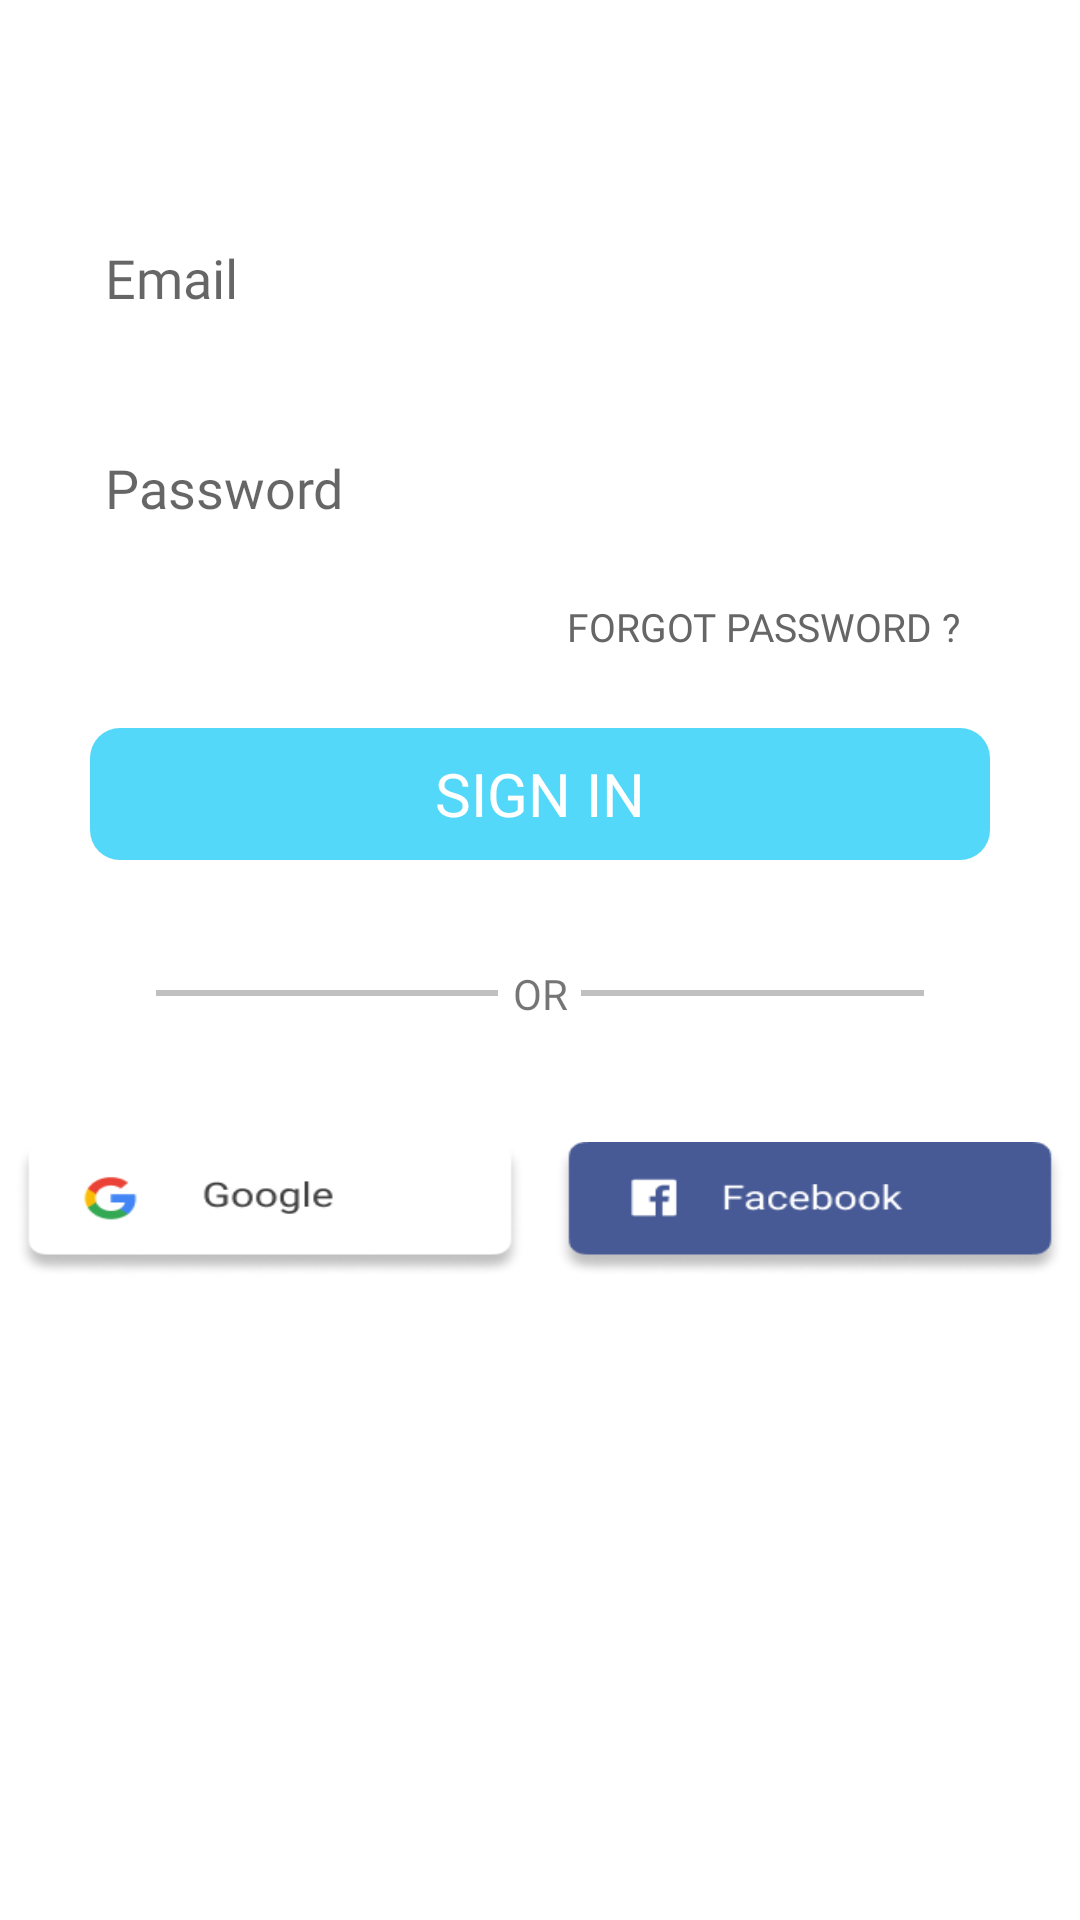

Reconstruct the res/layout file that produces this screen, plus the resources it refers to.
<!-- AndroidManifest.xml: application theme Theme.MyThemme -->
<!-- res/layout/fragment_login.xml -->
<?xml version="1.0" encoding="utf-8"?>
<LinearLayout
    xmlns:android="http://schemas.android.com/apk/res/android"
    xmlns:app="http://schemas.android.com/apk/res-auto"
    xmlns:tools="http://schemas.android.com/tools"
    android:layout_width="match_parent"
    android:orientation="vertical"
    android:layout_height="match_parent">

    <ScrollView
        android:layout_width="match_parent"
        android:layout_height="match_parent">
        <LinearLayout
            android:layout_width="match_parent"
            android:orientation="vertical"
            android:layout_height="match_parent">

            <ImageView
                android:layout_width="wrap_content"
                android:layout_height="wrap_content"
                android:layout_gravity="center"
                android:layout_marginTop="40dp"
                android:gravity="center"
                android:src="@drawable/logo"
                />

            <EditText
                android:id="@+id/email"
                android:layout_marginTop="30dp"
                android:layout_width="match_parent"
                android:layout_marginStart="20dp"
                android:layout_marginEnd="20dp"
                android:paddingStart="15dp"
                android:fontFamily="@font/roboto_regular"
                android:layout_gravity="center"
                android:layout_height="45dp"
                android:background="@drawable/edittext_selector_color"
                android:hint="@string/fragment_login_email_hint"
                android:inputType="textEmailAddress"/>


                <EditText
                    android:id="@+id/password"
                    android:layout_width="match_parent"
                    android:paddingLeft="10dp"
                    android:cursorVisible="false"
                    android:layout_marginStart="20dp"
                    android:layout_marginEnd="20dp"
                    android:layout_marginTop="25dp"
                    android:fontFamily="@font/roboto_regular"
                    android:paddingStart="15dp"
                    android:layout_gravity="center"
                    android:layout_height="45dp"
                    android:background="@drawable/edittext_selector_color"
                    android:hint="@string/fragment_login_password_hint"
                    android:inputType="textPassword"/>


            <TextView
                android:id="@+id/resetTextView"
                android:layout_width="wrap_content"
                android:layout_height="wrap_content"
                android:layout_gravity="end"
                android:layout_marginTop="15dp"
                android:fontFamily="@font/roboto_regular"
                android:textColor="#666666"
                android:textSize="13sp"
                android:layout_marginRight="40dp"
                android:text="Forgot Password ?"
                android:textAllCaps="true" />

            <TextView
                android:id="@+id/signInButton"
                android:layout_width="match_parent"
                android:layout_marginStart="30dp"
                android:layout_marginEnd="30dp"
                android:layout_gravity="center"
                android:text="SIGN IN"
                    android:gravity="center"
                android:textSize="20sp"
                android:textColor="#FFFFFF"
                android:background="@drawable/login_button_design"
                android:layout_marginTop="25dp"
                android:layout_height="44dp" />

            <LinearLayout
                android:layout_marginTop="35dp"
                android:layout_width="match_parent"
                android:orientation="horizontal"
                android:layout_marginRight="52dp"
                android:layout_marginLeft="52dp"
                android:layout_height="wrap_content">
                <View
                    android:layout_width="0dp"
                    android:layout_weight="1"
                    android:layout_marginEnd="5dp"
                    android:layout_gravity="center"
                    android:layout_height="2dp"
                    android:background="#c0c0c0"
                    >
                </View>

                <TextView
                    android:layout_width="0dp"
                    android:layout_weight="0.2"
                    android:text="OR"
                    android:fontFamily="@font/roboto_regular"
                    android:layout_gravity="center"
                    android:layout_height="wrap_content" />

                <View
                    android:layout_width="0dp"
                    android:layout_weight="1"
                    android:layout_gravity="center"
                    android:layout_height="2dp"
                    android:background="#c0c0c0"
                    >
                </View>
            </LinearLayout>
            <LinearLayout
                android:layout_marginTop="35dp"
                android:layout_width="match_parent"
                android:layout_gravity="center"
                android:gravity="center"
                android:layout_weight="2"
                android:padding="5dp"
                android:layout_height="0dp">
                <TextView
                    android:id="@+id/google"
                    android:layout_width="0dp"
                    android:layout_weight="1"
                    android:background="@mipmap/google"
                    android:layout_height="45dp" />
                <TextView
                    android:id="@+id/facebook"
                    android:layout_width="0dp"
                    android:layout_weight="1"
                    android:background="@mipmap/facebook"
                    android:layout_marginLeft="10dp"
                    android:layout_height="45dp" />

            </LinearLayout>

        </LinearLayout>
    </ScrollView>

</LinearLayout>
<!-- resources referenced by this layout -->
<resources>
  <!-- drawable edittext_selector_color (drawable) -->
  <?xml version="1.0" encoding="utf-8"?>
  <selector xmlns:android="http://schemas.android.com/apk/res/android">
      <item
          android:state_focused="true"
          android:state_pressed="true"
          android:drawable="@drawable/edittext_layout_blue" />
  
      <item
          android:state_focused="false"
          android:state_pressed="true"
          android:drawable="@drawable/edittext_layout_blue" />
  
      <item android:drawable="@drawable/edittext_lauout_design1" />
  </selector>
  <!-- drawable login_button_design (drawable) -->
  <?xml version="1.0" encoding="utf-8"?>
  <shape xmlns:android="http://schemas.android.com/apk/res/android" >
  
      <solid android:color="#53D8F9" />
      <corners
          android:radius="10dp"
          />
  
  </shape>
  <!-- mipmap facebook: png bitmap (mipmap-mdpi, 7815 bytes) -->
  <!-- mipmap google: png bitmap (mipmap-mdpi, 7968 bytes) -->
  <string name="fragment_login_email_hint">Email</string>
  <string name="fragment_login_password_hint">Password</string>
  <style name="Theme.MyThemme" parent="Theme.MaterialComponents.DayNight.NoActionBar">
          
      </style>
  <!-- drawable edittext_layout_blue (drawable) -->
  <?xml version="1.0" encoding="utf-8"?>
  <shape xmlns:android="http://schemas.android.com/apk/res/android" >
  
      <solid android:color="#FFFFFF" />
  
      <stroke
          android:width="2dp"
          android:color="@color/colorPrimary" />
      <corners
          android:radius="10dp"
          />
  
  </shape>
  <!-- drawable edittext_lauout_design1 (drawable) -->
  <?xml version="1.0" encoding="utf-8"?>
  <shape xmlns:android="http://schemas.android.com/apk/res/android" >
  
      <solid android:color="#FFFFFF" />
  
      <stroke
          android:width="2dp"
          android:color="#FFFFFF" />
      <corners
          android:radius="10dp"
          />
  
  </shape>
  <color name="colorPrimary">#53D8F9</color>
</resources>
